Run: headless pygame with SDL's dummy video driver; simulated clock (each Clock.tick advances the game by its frame time, no real sleeping); random seed 0; keys injected as events and as key.get_pressed() state; no mouse input.
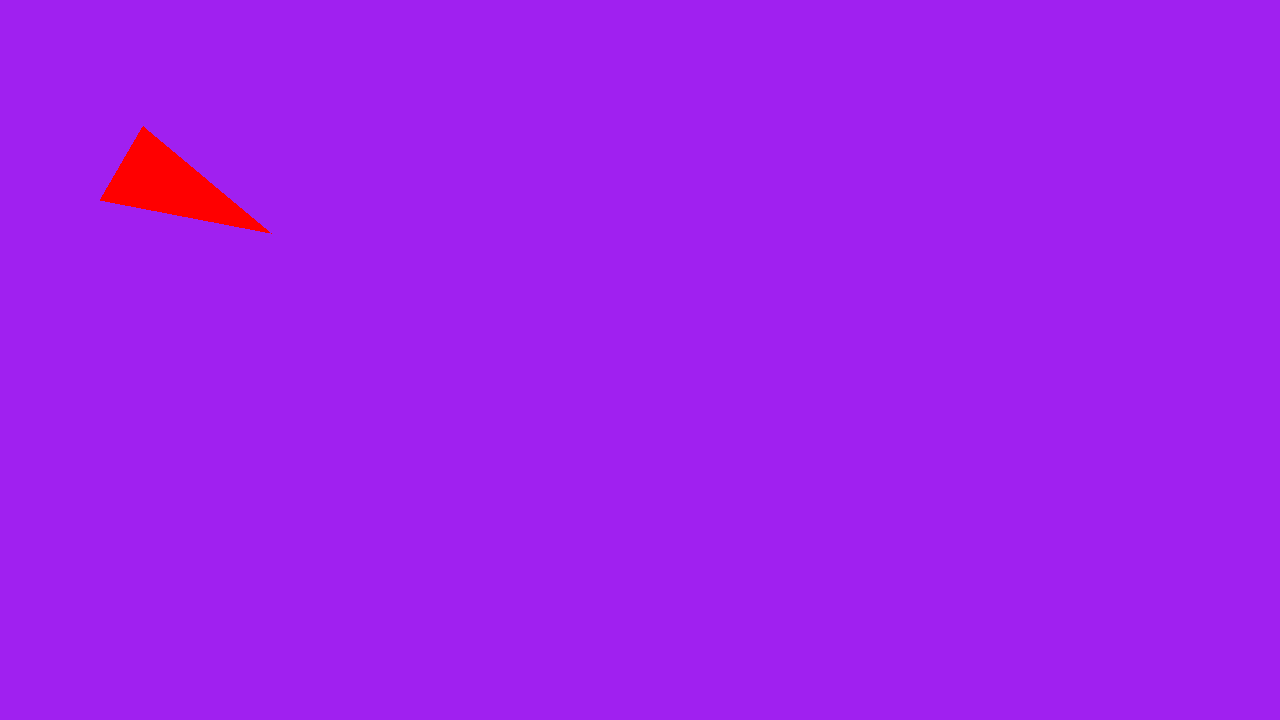
Frame 1 of 4 · flips 1–60 · no input
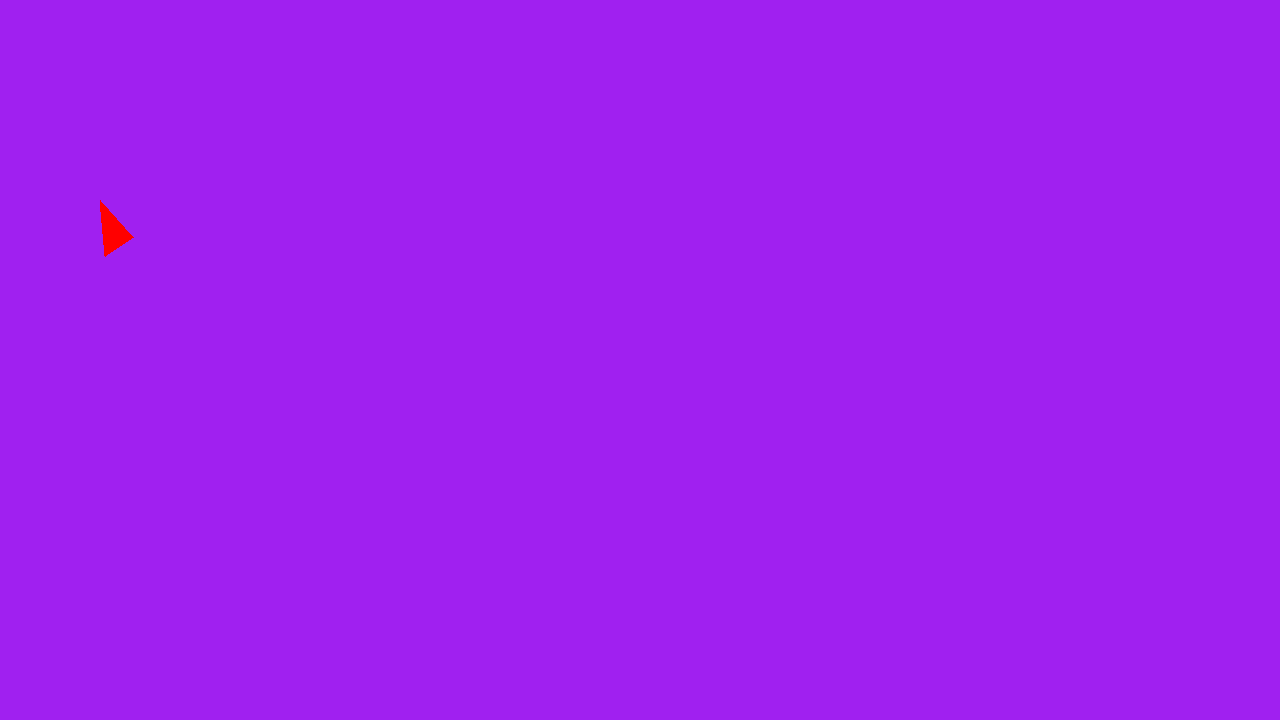
Frame 2 of 4 · flips 61–180 · tapped SPACE, RETURN · held RIGHT (→), D
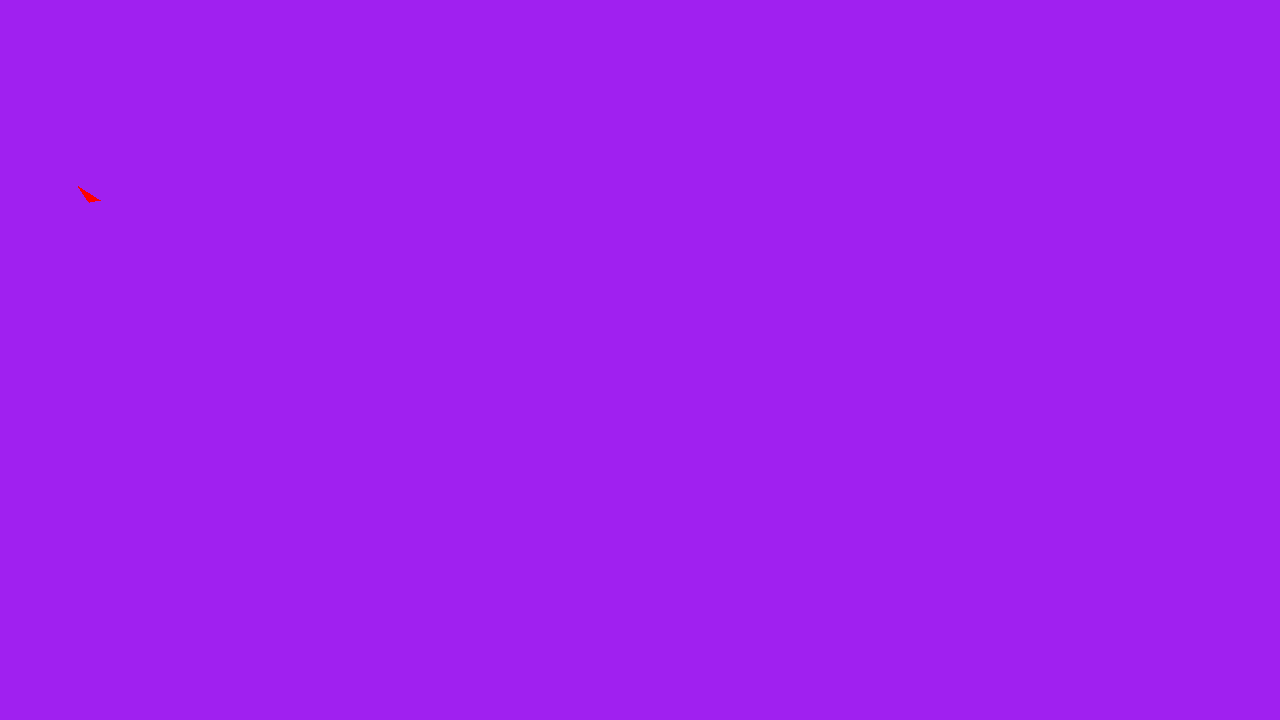
Frame 3 of 4 · flips 181–300 · held DOWN (↓), S
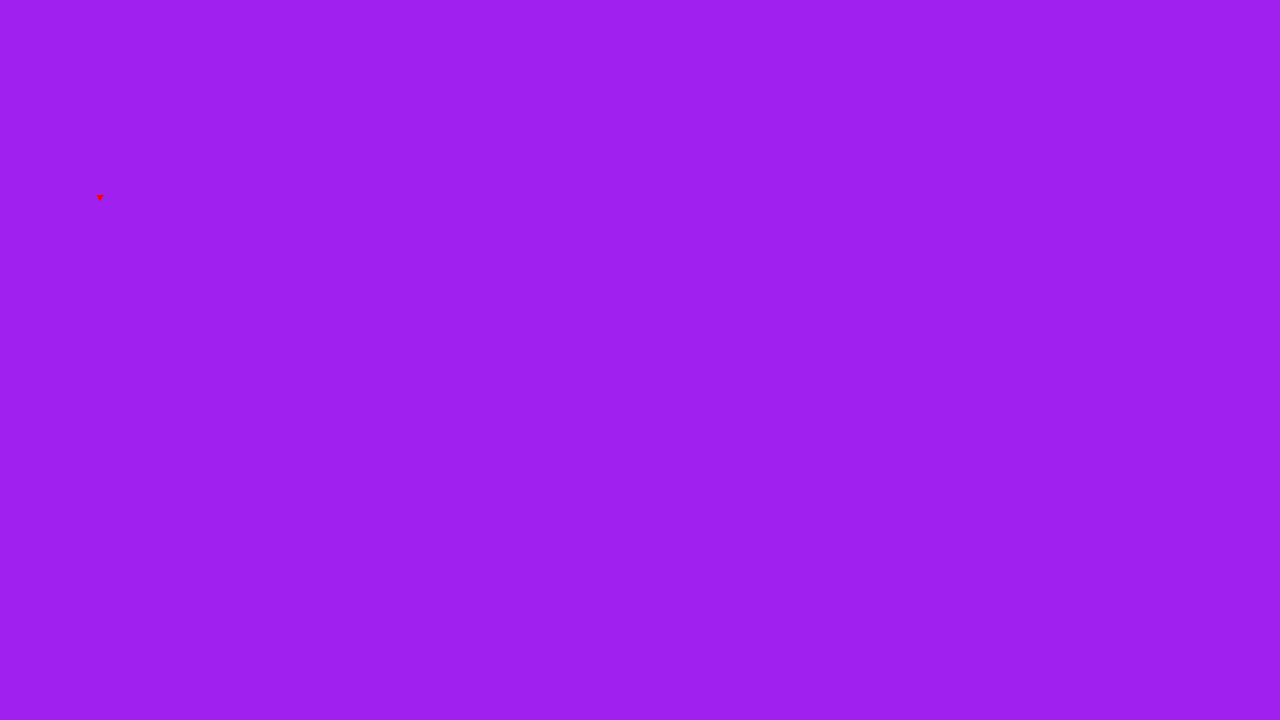
Frame 4 of 4 · flips 301–420 · held LEFT (←), A, UP (↑), W

The pygame program that drew these frames:

import pygame as py
import math as m

py.init()
screen = py.display.set_mode((1280, 720))
clock = py.time.Clock()
running = True

red = (255, 0, 0)

cameraPos = [0, 0, -10]
cameraRotation = [0, 0, 0]

class Vertex:
    def __init__(self, x, y, z):
        self.x = x
        self.y = y
        self.z = z

class Face:
    def __init__(self, vertOne, vertTwo, vertThree, color):
        self.vertOne = vertOne
        self.vertTwo = vertTwo
        self.vertThree = vertThree
        self.color = color

def drawFace(face, screen):
    vert1 = [face.vertOne.x, face.vertOne.y]
    vert2 = [face.vertTwo.x, face.vertTwo.y]
    vert3 = [face.vertThree.x, face.vertThree.y]

    py.draw.polygon(screen, face.color, [vert1, vert2, vert3])

def rotateVertex(vertex, centerPoint, rotationType, angle):
    angle = m.radians(angle)
    relativeVertex = [vertex.x - centerPoint.x, vertex.y - centerPoint.y, vertex.z - centerPoint.z]
    newVertexLocal = [0, 0, 0]

    if rotationType == "x":
        newVertexLocal[0] = relativeVertex[0]
        newVertexLocal[1] = (relativeVertex[1] * m.cos(angle)) - (relativeVertex[2] * m.sin(angle))
        newVertexLocal[2] = (relativeVertex[1] * m.sin(angle)) + (relativeVertex[2] * m.cos(angle))
    elif rotationType == "y":
        newVertexLocal[1] = relativeVertex[1]
        newVertexLocal[0] = (relativeVertex[0] * m.cos(angle)) + (relativeVertex[2] * m.sin(angle))
        newVertexLocal[2] = (-relativeVertex[0] * m.sin(angle)) + (relativeVertex[2] * m.cos(angle))
    elif rotationType == "z":
        newVertexLocal[2] = relativeVertex[1]
        newVertexLocal[0] = (relativeVertex[0] * m.cos(angle)) - (relativeVertex[1] * m.sin(angle))
        newVertexLocal[1] = (relativeVertex[0] * m.sin(angle)) + (relativeVertex[1] * m.cos(angle))
    else:
        print(f"{rotationType} is not a valid rotation")
    
    newVertexLocal[0] += centerPoint.x
    newVertexLocal[1] += centerPoint.y
    newVertexLocal[2] += centerPoint.z

    print(newVertexLocal)
    return Vertex(newVertexLocal[0], newVertexLocal[1], newVertexLocal[2])

def rotateFace(face, rotationType, centerPoint, angle):
    face.vertOne = rotateVertex(face.vertOne, centerPoint, rotationType, angle)
    face.vertTwo = rotateVertex(face.vertTwo, centerPoint, rotationType, angle)
    face.vertThree = rotateVertex(face.vertThree, centerPoint, rotationType, angle)

    return face

vert1 = Vertex(0, 0, 0)
vert2 = Vertex(200, 0, 0)
vert3 = Vertex(100, 200, 0)

face =  Face(vert1, vert2, vert3, red)

while running:
    screen.fill("purple")
    clock.tick(60)

    drawFace(face, screen)
    face = rotateFace(face, "z", Vertex(100, 200, 0), 1)
    face = rotateFace(face, "x", Vertex(100, 200, 0), 1)
    py.display.flip()
